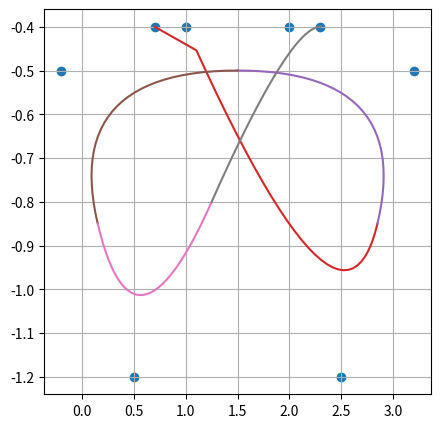

Write Python code to recreate this figure.
#!/usr/bin/env python3
# -*- coding: utf-8 -*-
"""
Created on Sat Sep  2 19:03:11 2017
 
@author: niklasinde
"""
import sys

import numpy as np
from sympy.utilities.lambdify import lambdify
import sympy as sm
import matplotlib.pyplot as plt
import time as time
import scipy as sp
plt.rcParams["figure.figsize"] = [5, 5]


class Spline:
    """ Class to calculate a spline"""

    def __init__(self, knot, k=3, coeff=None):
        if len(knot) <= k + 1:
            raise SyntaxError("We need atleast k+1 number of points in the knotvector")
        self.k = k
        self.points = knot
        if not type(coeff) == np.ndarray:
            self.coeff = [1 for i in range(len(self.points) - self.k - 1)]
        else:
            self.coeff = coeff
        self.x = sm.Symbol("x")
        self.N, self.F = self.basicfunction(self.points)

    # Loading functions
    """ functions that will load when a variable is called with this class"""

    def ref(self, p):
        """creates a list with values between the x values in points
        because sympy.Symbol("x") cant select a value and we need a x-value
        in the recurrence function"""
        return [p[i] + (p[i + 1] - p[i]) / 2 for i in range(len(p) - 1)]

    def __getrelpts(self, knot):
        n = len(knot) - self.k - 1
        p = [knot[i:i + self.k + 2] for i in range(n)]
        return (p)

    def rec(self, p, i, k, xi):
        """recurrence formula for b-spline"""
        # We should lambdify this function for higer speed.
        if k == 1:
            if p[i] == p[i + 1]:
                return 0
            if p[i] <= xi <= p[i + 1]:
                return 1
            else:
                return 0
        else:
            def div(lhs, rhs):
                if rhs == 0:
                    return 0
                else:
                    return lhs / rhs

            u = (div((self.x - p[i]), (p[i + k - 1] - p[i])) * self.rec(p, i, k - 1, xi) +
                 div((p[i + k] - self.x), (p[i + k] - p[i + 1])) * self.rec(p, i + 1, k - 1, xi))
            return u

    def update_basis(self, newknot):
        """
        Updates the spline whith a new knot vector
        Returns the index of the basisfunctions that will be changed
        """
        if len(newknot) != len(self.points):
            raise ValueError("len(newpoints) must be the same as len(oldpoints)")
        N1, F1 = self.N[:], self.F[:]

        self.points = newknot
        self.N, self.F = self.basicfunction(newknot)

        changelist = []
        for i in range(len(F1)):
            if self.F[i] != F1[i]:
#                print(True)
                changelist.append(i)
        return (changelist)

    def updatepoints(self, old, new):
        newpts = self.points[:]  # to make deep copy
        newpts.append(new)
        newpts.remove(old)
        newpts = sorted(newpts)
        return newpts

    def moveknot(self, old, new):
        newpts = self.updatepoints(old, new)
        oldrelpts = self.__getrelpts(self.points)
        newrelpts = self.__getrelpts(newpts)
        changes = list()
        for i in range(len(newrelpts)):
            if oldrelpts[i] != newrelpts[i]:
                changes.append(i)
        self.__update_basisfunction(changes, newpts)
        self.points = newpts
        return changes

    def __update_basisfunction(self, listindex: list, newpts: list) -> None:
        p = self.__getrelpts(newpts)
        for i in listindex:
            n2 = []
            f2 = []
            xi = self.ref(p[i])
            for j in range(self.k + 1):
                func = self.rec(p[i], 0, self.k + 1, xi[j])
                evalfunc = lambdify(self.x, func, modules=['numpy'])
                n2.append(evalfunc)
                f2.append(func)
            self.N[i] = n2
            self.F[i] = f2

    def basicfunction(self, knot):
        n1 = []
        f1 = []
        p = self.__getrelpts(knot)
        #        print(knot)
        for i in range(len(p)):
            n2 = []
            f2 = []
            xi = self.ref(p[i])
            for j in range(self.k + 1):
                func = self.rec(p[i], 0, self.k + 1, xi[j])
                evalfunc = lambdify(self.x, func, modules=['numpy'])
                n2.append(evalfunc)
                f2.append(func)
            n1.append(n2)
            f1.append(f2)

        return n1, f1

    def basisplot(self, i=None):
        """ Plots all the basis functions
        param i: list of the basis functions we whats to plot
        """
        if type(i) != list:
            n = range(len(self.N))
        else:
            n = i
        for i in n:
            for j in range(len(self.N[i])):
                if self.N[i][j] != 0:
                    x = np.linspace(self.points[i + j], 
                                 self.points[i + j + 1], 50)
                    y = self.coeff[i] * self.N[i][j](x)
                    plt.plot(x, y)
        plt.title("Plot of the basic functions for the splines")

    def evalfull(self, X):
        if np.shape(np.array(X)) != ():
            self.test = True
            return [self.evalfull(x) for x in X]

        hot_interval = self.hotinterval(X)
        func_val = 0
        for i in range(len(self.N)):
            if hot_interval < i or i + self.k < hot_interval:
                pass
            else:
                evalfunc = self.N[i][hot_interval - i](X)
                func_val += self.coeff[i] * evalfunc
        return func_val

    def eval_vector(self, control, xlist):
        y_list = []
        for x in xlist:
            
            hi = self.hotinterval(x)
            print(hi)
            func_val = np.array([0., 0.])
            for i in range(len(self.N)):
                if hi < i or i + self.k < hi:
                    pass
                else:
                    eval_func = self.N[i][hi - i](x)
                    func_val += control[i] * np.array(eval_func)
            y_list.append(func_val)
        y_list = np.array(y_list)
        return y_list

    def eval_basis(self, x, i):
        hot_interval = self.hotinterval_(x)
        if hot_interval < i or i + self.k < hot_interval:
            return 0.
        else:
            evalfunc = self.coeff[i] * self.N[i][hot_interval - i](x)
            return evalfunc

    def evalbasisi(self, i, x):
        return self.N[i](x)

    def hotinterval(self, x):
        p = self.points
        for i in range(len(p)-1):
            if p[i] <= x and x <= p[i+1]:
                return i
        raise ValueError(x, " is not in the interval")


class MatrixEquation:
    """ Calculates A d = x  """
    def __init__(self, xy, points):
        self.xy = xy
        self.p = points
        self.N = Spline(points)

        self.xyvec = self.xyvector()
        self.e = self.elist()
        self.A = self.Avector()

        self.coeff = self.solver()

    def Avector(self):
        """creats a square tridiagonal matrix of size n"""
        n = len(self.N.N)
        A = np.zeros((n, n))
        for col in range(n):
            for row in range(n):
                A[row, col] = self.N.eval_basis(self.e[row], col)
        return A

    def elist(self):
        p = self.p
        return list((p[i] + p[i + 1] + p[i + 2]) / 3  for i in range(1, len(self.N.N) + 1))
    def xyvector(self):
        """ When i write xy its because its the same function for x and y
        :rtype: np.array
        """
        xy = np.array(self.xy)
        xy.reshape((1, len(self.xy)))
        return xy

    def solver(self):
        return sp.linalg.solve(self.A, np.array(self.xy).transpose())


class Interpolation:
    def __init__(self, points, x, y, k=3):
        self.k = k
        self.interx = x
        self.intery = y
        self.pts = points
        self.xcoeff = MatrixEquation(x, self.pts)
        self.ycoeff = MatrixEquation(y, self.pts)
        self.splinex = Spline(self.pts, k=self.k, coeff=self.xcoeff.coeff)
        self.spliney = Spline(self.pts, k=self.k, coeff=self.ycoeff.coeff)

    def x(self, x):
        return (self.splinex.evalfull(x))

    def y(self, y):
        return (self.spliney.evalfull(y))

    def plotbasis(self):
        print("xbasis:")
        self.splinex.basisplot()
        print("ybasis:")
        self.spliney.basisplot()

    def plotinter(self, pts=1000):

        dt = 1 / pts
        t = np.arange(self.pts[0], self.pts[-1] + dt, dt)
        plt.plot(self.x(t), self.y(t))
        plt.scatter(self.interx, self.intery, color="red")


class DeBoor:
    def __init__(self, knot, control, deg):
        self.control = control
        self.knot = knot
        self.deg = deg
    def __call__(self, x):
        if np.shape(np.array(x)) != ():
            return np.array(list((self.__call__(bajs) for bajs in x)))
        return self.deBoor(self.hotinterval(x), x, self.knot, self.control, self.deg)

    def deBoor(self, k, x, t, c, p):

        """
        Evaluates S(x).

        Args
        ----
        k: index of knot interval that contains x
        x: position
        t: array of knot positions, needs to be padded as described above
        c: array of control points
        p: degree of B-spline
        """
        d = [c[j + k - p] for j in range(0, p + 1)]
        for i in range(1, p + 1):
            for j in range(p, i - 1, -1):
                
                if t[j + 1 + k - i] - t[j + k - p] == 0:
                    alpha = 1
                else:
                    alpha = (x - t[j + k - p]) / (t[j + 1 + k - i] - t[j + k - p])
                d[j] = (1.0 - alpha) * d[j - 1] + alpha * d[j]
        return d[p]

    def hotinterval(self, x):
        p = self.knot
#        print(x,p[0],"fel")
        for i in range(len(p)-1):
            if p[i] <= x and x <= p[i+1]:
                return i
        raise ValueError(x, " is not in the interval")




#knot = [0, 0, 0, 0, 1, 2, 3, 4, 5, 6, 7, 8, 9, 10, 10, 10, 10]
# knot2 = [0, 0, 0, 0, 1, 2, 3, 3, 5, 6, 7, 7, 7, 7]
#knot2 = [0, 0, 0, 0, 1, 2, 3, 5, 5.5, 6, 7, 8, 9, 10, 10, 10, 10]
#s = Spline(knot)
#s.basisplot()
#s2 = Spline(knot)
#s2.basisplot()
#print("incorrect", s.moveknot(4, 5.5))
# print(s.moveknot(1,9.5))
#changes = s2.update_basis(knot2)
#print("correct  ", changes)
#s.basisplot()
#plt.ylim([0, 1])
#plt.show()

#print("spline2")
#s2 = Spline(knot2)
#s2.basisplot()
#plt.ylim([0, 1])
#plt.show()
#print("done")


knot = [1,1,1,1,6/5,7/5,8/5,9/5,2,2,2,2]
control = np.array([[0.7,-0.4],[1.0,-0.4],[2.5,-1.2],
                    [3.2,-.5],[-0.2,-.5],[.5,-1.2],[2.0,-.4],[2.3,-.4]])
#                    [0.7,−0.4],[1.0,−0.4],[2.5,−1.2],
#                    [3.2,−.5],[−0.2,−.5],[.5,−1.2],[2.0,−.4],[2.3,−.4]
save = False
D = DeBoor(knot,control,2)
A = Spline(knot, k=2)
for i in range(len(knot)-1):
    X = np.linspace(knot[i],knot[i+1],30)
#    print(X[0],"x")
    Y = D(X)
#    if i = 1
#    print(Y[:,0],Y[:,1])
    plt.plot(Y[:,0],Y[:,1])
plt.scatter(control[:,0],control[:,1])


plt.grid()
if save:
   plt.savefig("interpol2.pdf")

plt.show()


knot = [0, 0, 0, 0.3, 0.5, 0.5, 0.6, 1, 1, 1]
control = np.array([[0,0],[2,3],[7,5],[9,2],[13,1],[10,1],[7,1]])

D = DeBoor(knot,control,2)
x= np.linspace(0,0,1)
